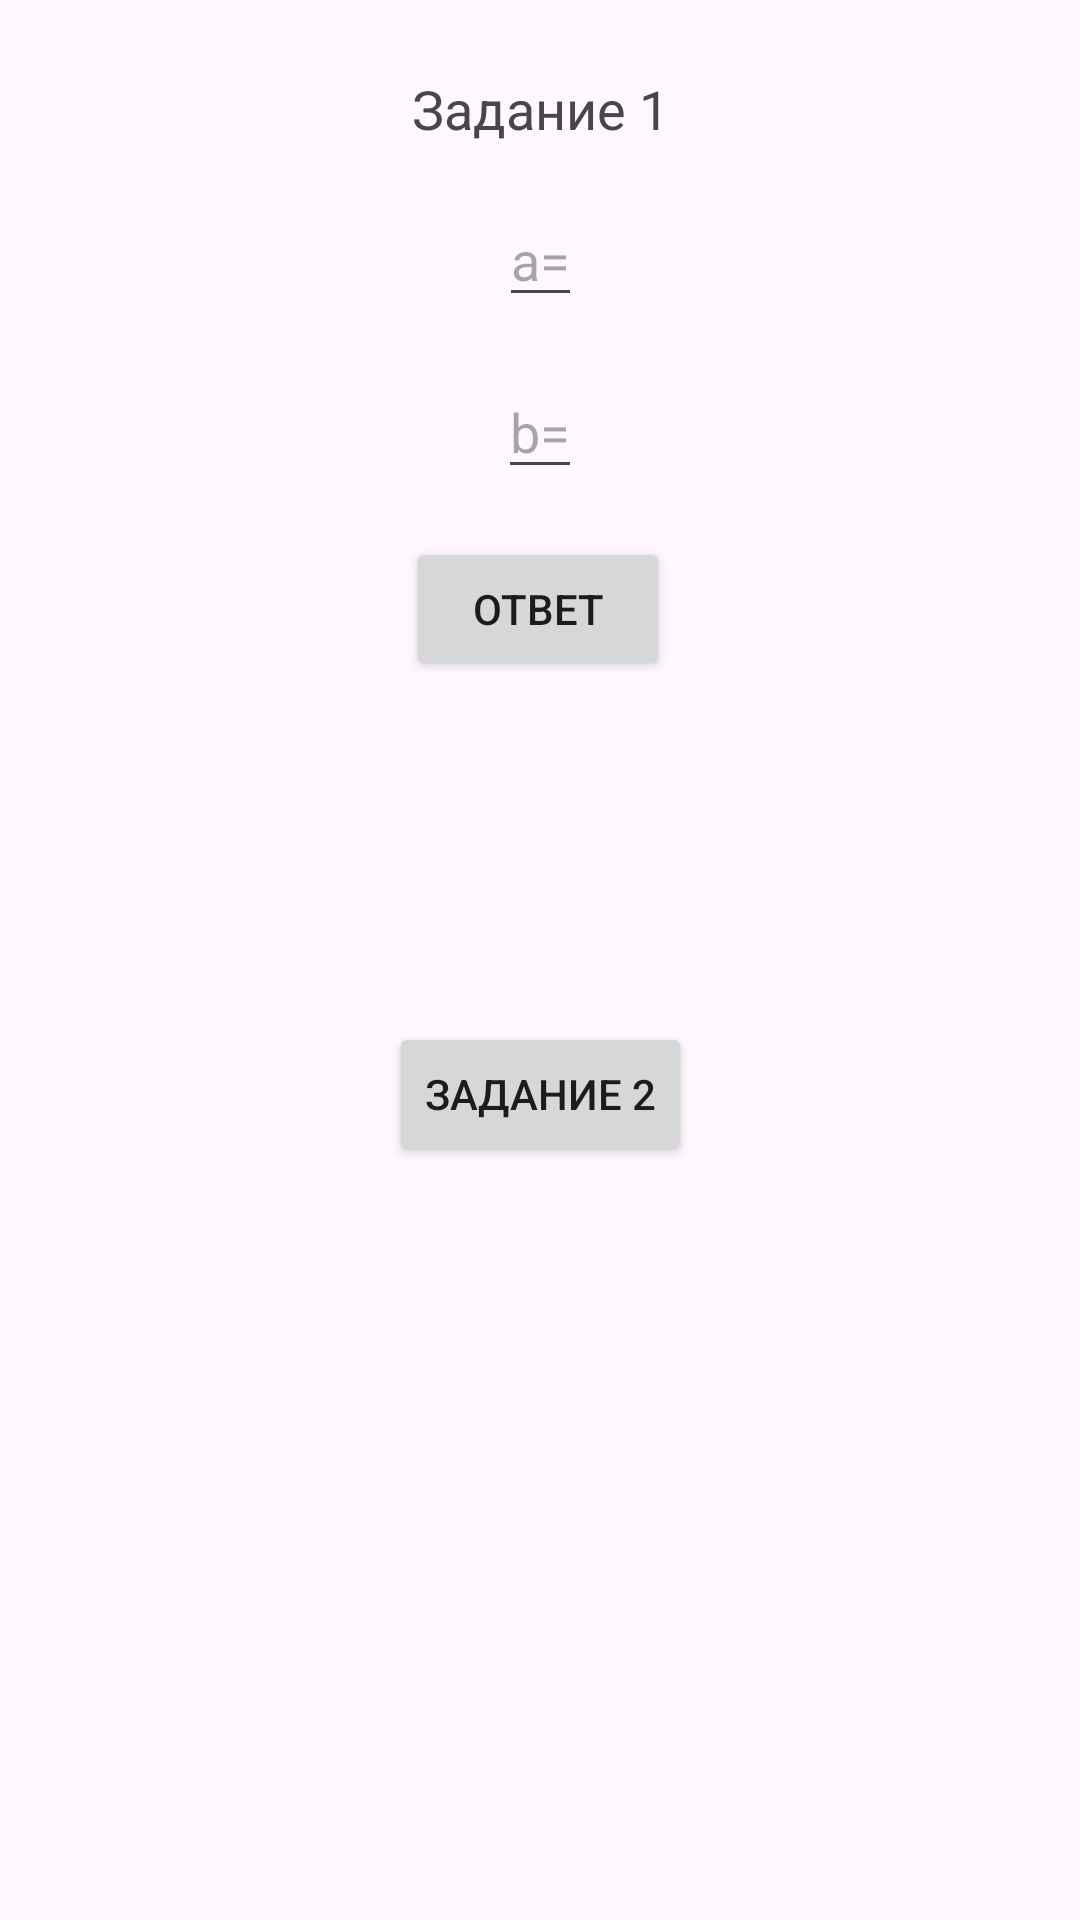

Write the Android layout XML for this screen, with the resource values it uses.
<!-- AndroidManifest.xml: application theme Theme.Denisov_prakt10 -->
<!-- res/layout/activity_main.xml -->
<?xml version="1.0" encoding="utf-8"?>
<androidx.constraintlayout.widget.ConstraintLayout xmlns:tools="http://schemas.android.com/tools"
    android:id="@+id/main"
    xmlns:android="http://schemas.android.com/apk/res/android"
    xmlns:app="http://schemas.android.com/apk/res-auto"
    android:layout_width="match_parent"
    android:layout_height="match_parent">

    <TextView
        android:id="@+id/taskDescription"
        android:layout_width="wrap_content"
        android:layout_height="wrap_content"
        android:layout_marginTop="24dp"
        android:text="Задание 1"
        android:textSize="18sp"
        app:layout_constraintEnd_toEndOf="parent"
        app:layout_constraintHorizontal_bias="0.501"
        app:layout_constraintStart_toStartOf="parent"
        app:layout_constraintTop_toTopOf="parent" />

    <EditText
        android:id="@+id/inputFieldA"
        android:layout_width="wrap_content"
        android:layout_height="wrap_content"
        android:layout_marginTop="16dp"
        android:hint="a="
        android:inputType="numberDecimal"
        app:layout_constraintEnd_toEndOf="parent"
        app:layout_constraintStart_toStartOf="parent"
        app:layout_constraintTop_toBottomOf="@id/taskDescription" />

    <EditText
        android:id="@+id/inputFieldB"
        android:layout_width="wrap_content"
        android:layout_height="wrap_content"
        android:layout_marginTop="16dp"
        android:hint="b="
        android:inputType="numberDecimal"
        app:layout_constraintEnd_toEndOf="parent"
        app:layout_constraintStart_toStartOf="parent"
        app:layout_constraintTop_toBottomOf="@id/inputFieldA" />

    <Button
        android:id="@+id/calculateButton"
        android:layout_width="wrap_content"
        android:layout_height="wrap_content"
        android:layout_marginTop="16dp"
        android:onClick="calculatePerimeter"
        android:text="Ответ"
        app:layout_constraintEnd_toEndOf="parent"
        app:layout_constraintHorizontal_bias="0.498"
        app:layout_constraintStart_toStartOf="parent"
        app:layout_constraintTop_toBottomOf="@id/inputFieldB" />

    <TextView
        android:id="@+id/resultField"
        android:layout_width="wrap_content"
        android:layout_height="wrap_content"
        android:layout_marginTop="16dp"
        android:text=""
        android:textSize="16sp"
        app:layout_constraintEnd_toEndOf="parent"
        app:layout_constraintHorizontal_bias="0.498"
        app:layout_constraintStart_toStartOf="parent"
        app:layout_constraintTop_toBottomOf="@id/calculateButton" />

    <Button
        android:id="@+id/nextTaskButton"
        android:layout_width="wrap_content"
        android:layout_height="wrap_content"
        android:layout_marginTop="76dp"
        android:onClick="startNewActivity"
        android:text="Задание 2"
        app:layout_constraintEnd_toEndOf="parent"
        app:layout_constraintStart_toStartOf="parent"
        app:layout_constraintTop_toBottomOf="@id/resultField" />

</androidx.constraintlayout.widget.ConstraintLayout>
<!-- resources referenced by this layout -->
<resources>
  <style name="Theme.Denisov_prakt10" parent="Base.Theme.Denisov_prakt10" />
  <style name="Base.Theme.Denisov_prakt10" parent="Theme.Material3.DayNight.NoActionBar">
          
          
      </style>
</resources>
